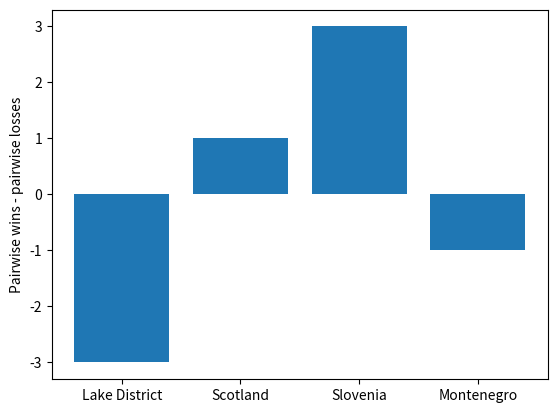

Here is the Python script that generated this plot:
import matplotlib.pyplot as plt
labels = {'1':'Lake District', '2':'Scotland', '3':'Slovenia', '4':'Montenegro'}
data = [(0, 3, 0),(2, 1, 0),(3, 0, 0),(1, 2, 0),]

condensed = [x-y for x,y,z in data]
names = [labels[key] for key in labels]

plt.bar(names,condensed)
plt.ylabel("Pairwise wins - pairwise losses")
plt.show()
